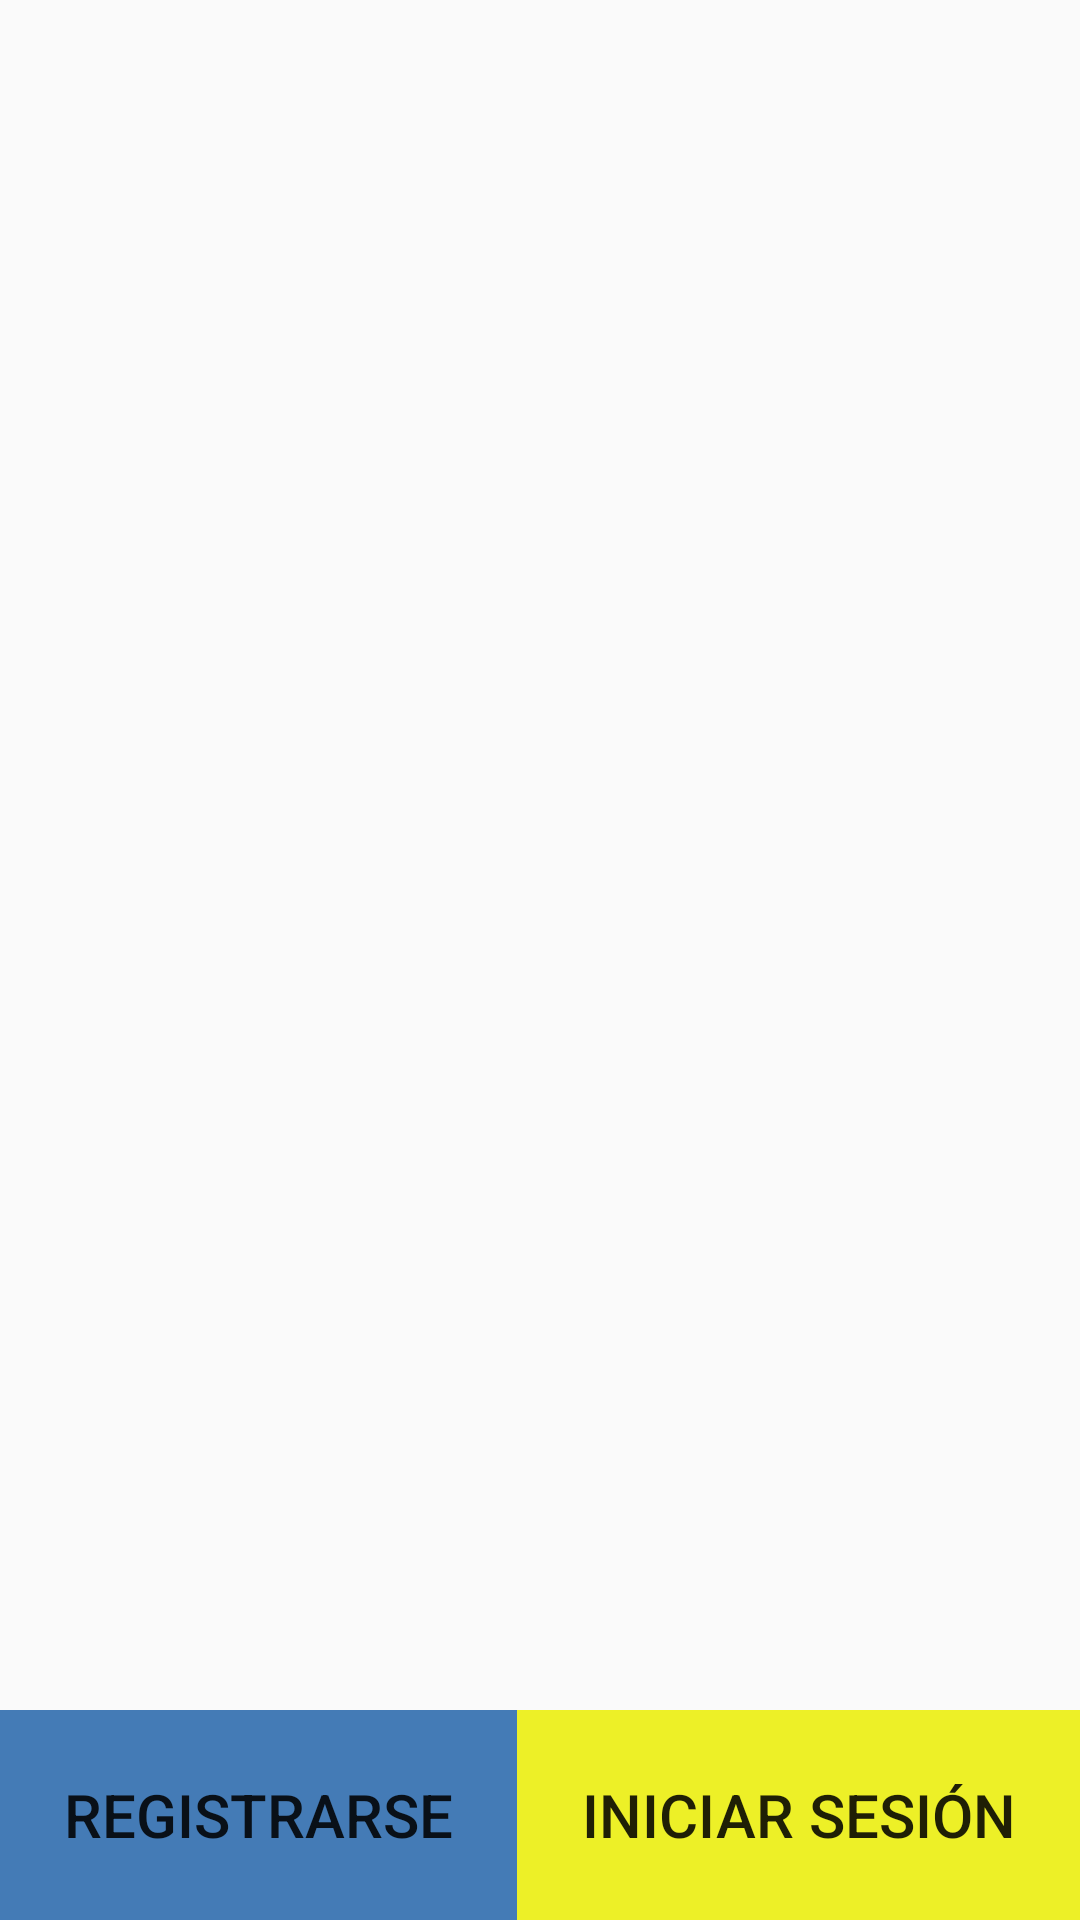

Layout XML and referenced resources for this Android screen:
<!-- AndroidManifest.xml: application theme AppTheme -->
<!-- res/layout/activity_main.xml -->
<?xml version="1.0" encoding="utf-8"?>
<android.widget.RelativeLayout
    xmlns:android="http://schemas.android.com/apk/res/android"
    xmlns:tools="http://schemas.android.com/tools"
    xmlns:app="http://schemas.android.com/apk/res-auto"
    android:layout_width="match_parent"
    android:layout_height="match_parent"
    tools:context="com.example.nicolsrestrepo.safezone.MainActivity">

    <ImageView
        android:id="@+id/imageView"
        android:layout_width="match_parent"
        android:layout_height="match_parent"
        android:layout_alignParentLeft="true"
        android:layout_alignParentStart="true"
        android:layout_alignParentTop="true"
        android:alpha="0.6"
        android:scaleType="centerCrop"
        app:srcCompat="@drawable/init" />

    <LinearLayout
        android:layout_width="match_parent"
        android:layout_height="wrap_content"
        android:orientation="horizontal"
        android:layout_alignParentBottom="true"
        android:layout_alignParentLeft="true"
        android:layout_alignParentStart="true">

        <Button
            android:id="@+id/signup"
            android:background="@color/blue"
            android:layout_width="wrap_content"
            android:layout_height="70dp"
            android:layout_weight="1"
            android:text="@string/signup"
            android:textSize="20sp"/>

        <Button
            android:id="@+id/login"
            android:layout_width="wrap_content"
            android:layout_height="70dp"
            android:background="@color/yellow"
            android:layout_alignParentLeft="true"
            android:layout_weight="1"
            android:text="@string/login"
            android:textSize="20sp"/>
    </LinearLayout>


</android.widget.RelativeLayout>
<!-- resources referenced by this layout -->
<resources>
  <color name="blue">#447bb6</color>
  <color name="yellow">#edf027</color>
  <!-- drawable init: jpg bitmap (drawable, 65662 bytes) -->
  <string name="login">Iniciar Sesión</string>
  <string name="signup">Registrarse</string>
  <style name="AppTheme" parent="Base.Theme.AppCompat.Light.DarkActionBar">
          
          <item name="colorPrimary">@color/colorPrimary</item>
          <item name="colorPrimaryDark">@color/colorPrimaryDark</item>
          <item name="colorAccent">@color/colorAccent</item>
      </style>
  <color name="colorPrimary">#3F51B5</color>
  <color name="colorPrimaryDark">#303F9F</color>
  <color name="colorAccent">#FF4081</color>
</resources>
